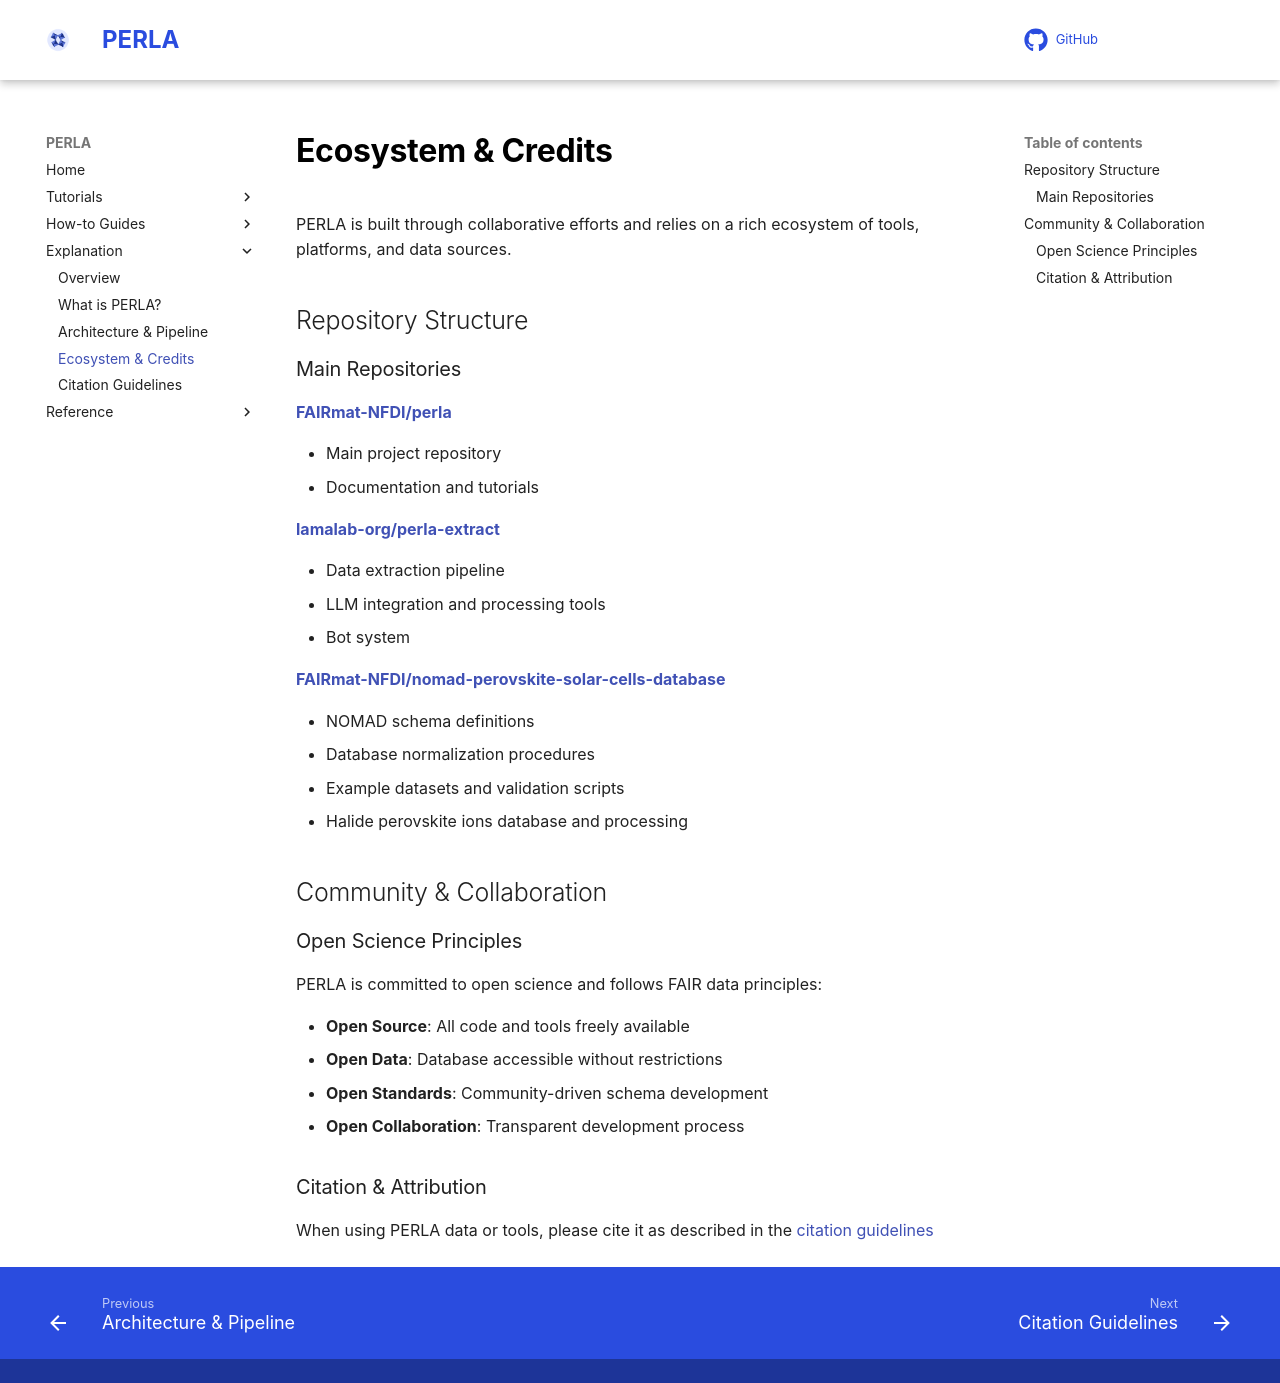

repository: FAIRmat-NFDI/perla · page: explanation/ecosystem/index.html · generator: mkdocs

# Ecosystem & Credits

PERLA is built through collaborative efforts and relies on a rich ecosystem of tools, platforms, and data sources.

## Repository Structure

### Main Repositories

**[FAIRmat-NFDI/perla](https://github.com/FAIRmat-NFDI/perla)**

- Main project repository
- Documentation and tutorials

**[lamalab-org/perla-extract](https://github.com/lamalab-org/perla-extract)**

- Data extraction pipeline
- LLM integration and processing tools
- Bot system

**[FAIRmat-NFDI/nomad-perovskite-solar-cells-database](https://github.com/FAIRmat-NFDI/nomad-perovskite-solar-cells-database)**

- NOMAD schema definitions
- Database normalization procedures
- Example datasets and validation scripts
- Halide perovskite ions database and processing

## Community & Collaboration

### Open Science Principles
PERLA is committed to open science and follows FAIR data principles:

- **Open Source**: All code and tools freely available
- **Open Data**: Database accessible without restrictions
- **Open Standards**: Community-driven schema development
- **Open Collaboration**: Transparent development process

### Citation & Attribution

When using PERLA data or tools, please cite it as described in the [citation guidelines](citation.md)
